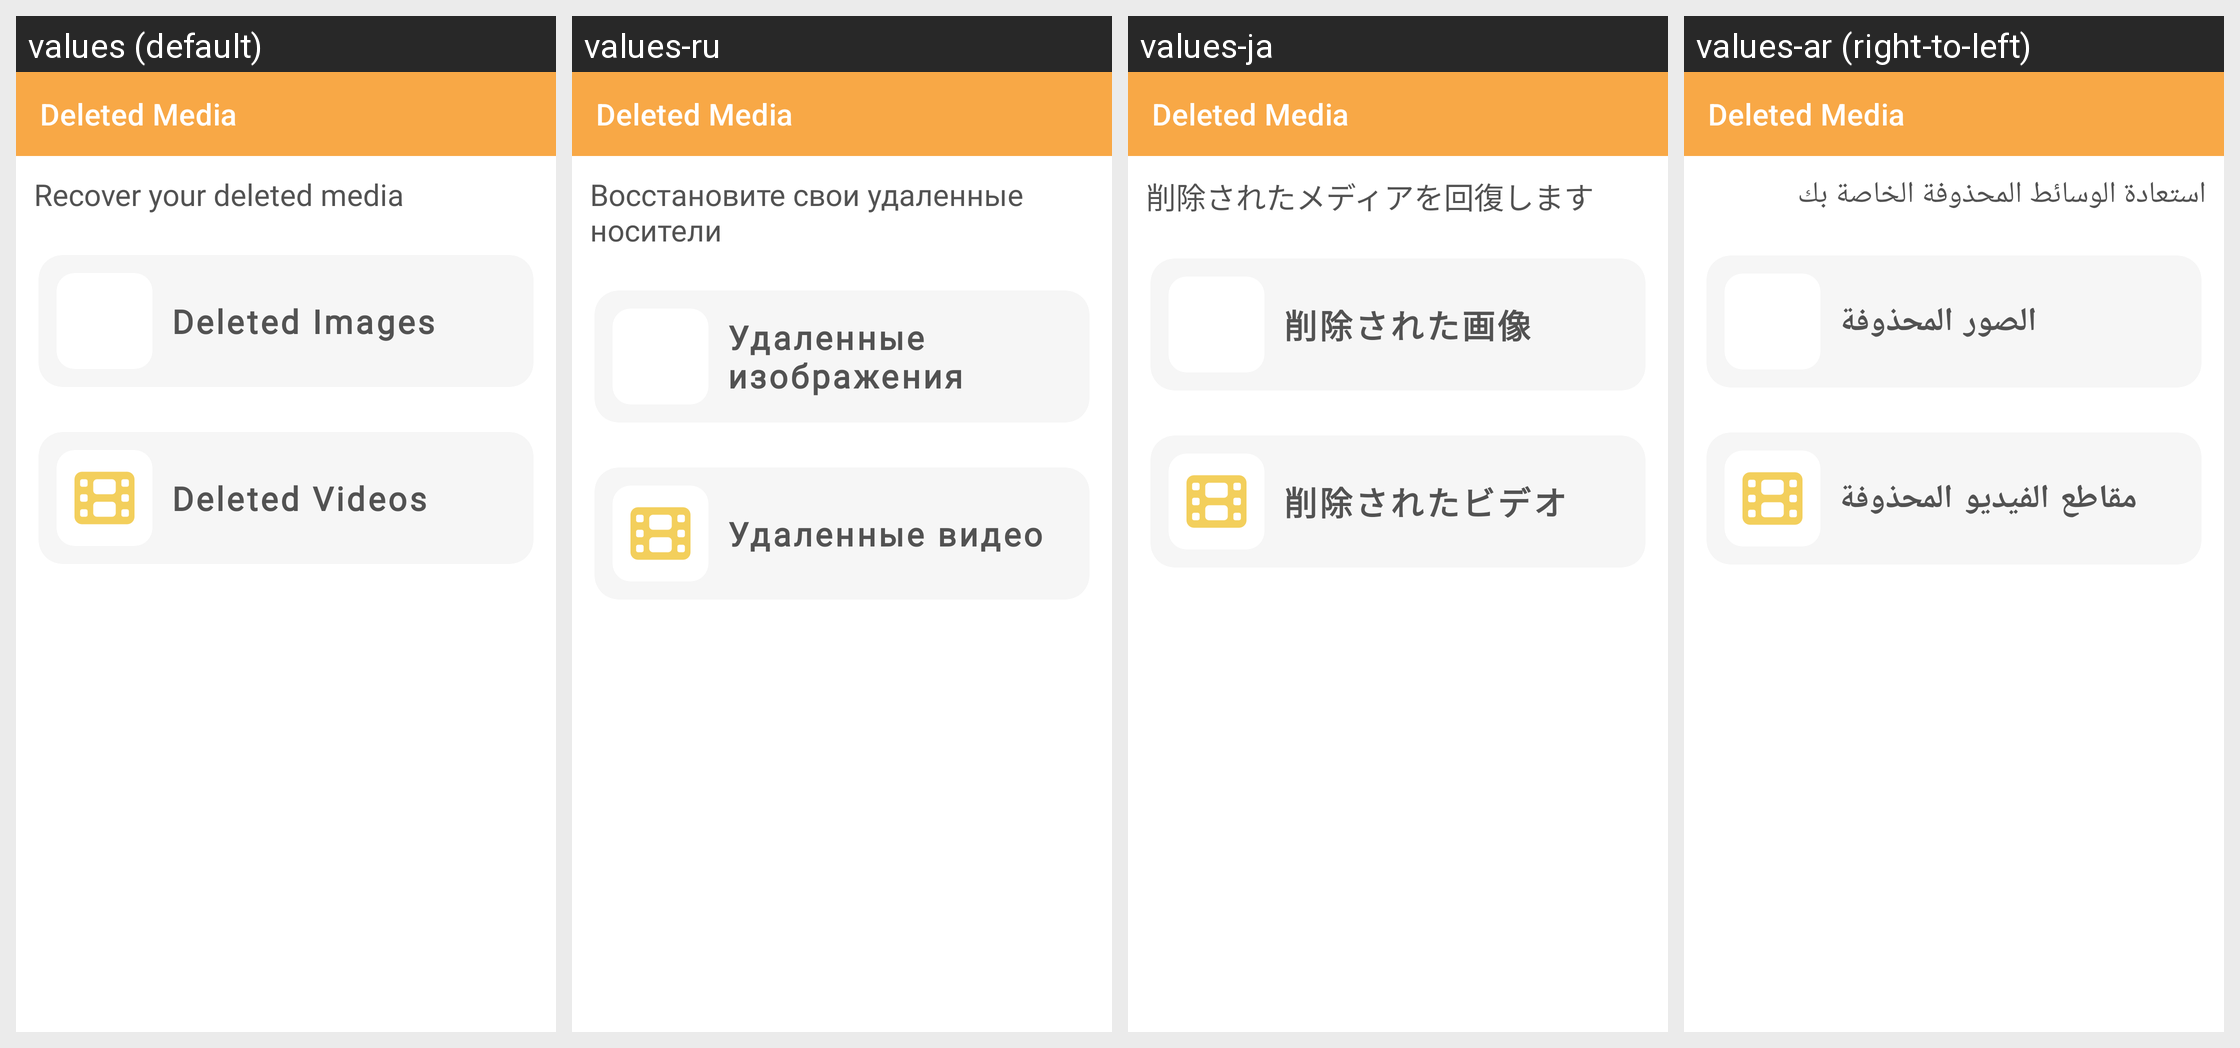

Strings drawn on this Android screen and how each of the app's shown locales translates them:
Android screen res/layout/activity_deleted_media.xml rendered under 4 locales, left to right: values (default), values-ru, values-ja, values-ar (right-to-left). Device: Nexus 5 (rendered at 1080×1920; each locale shown at half size, 540×960, under a caption strip naming it); theme Theme.LongStatusRDM.NoActionBar.
Other locales in the repository, not shown: values-bn, values-de, values-es, values-fr, values-hi, values-in, values-it, values-pt, values-sv, values-tr, values-ur.
Strings drawn on this screen, with the default value and each locale's value (text and hints the layout hard-codes, and strings that could not be matched under every locale, appear in the picture but are not listed):

recover_deleted_media
  values: Recover your deleted media
  values-ru: Восстановите свои удаленные носители
  values-ja: 削除されたメディアを回復します
  values-ar: استعادة الوسائط المحذوفة الخاصة بك

deleted_images
  values: Deleted Images
  values-ru: Удаленные изображения
  values-ja: 削除された画像
  values-ar: الصور المحذوفة

deleted_videos
  values: Deleted Videos
  values-ru: Удаленные видео
  values-ja: 削除されたビデオ
  values-ar: مقاطع الفيديو المحذوفة
